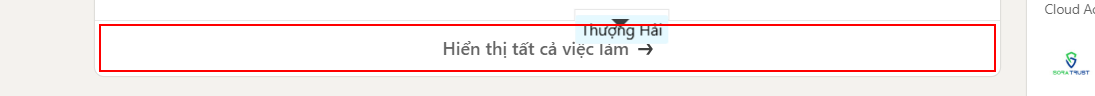
Task: Job_Posting-Final Prj
Workflow: LI_NavigateAndFilter

Step 1 [then]: click on the link in window '(14) FPT Software:Việc làm | LinkedIn' (msedge.exe)

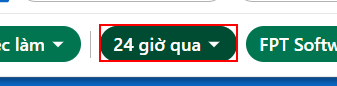
Step 2: find the button in window '(14) Tìm kiếm tất cả Việc làm | LinkedIn' (msedge.exe)
